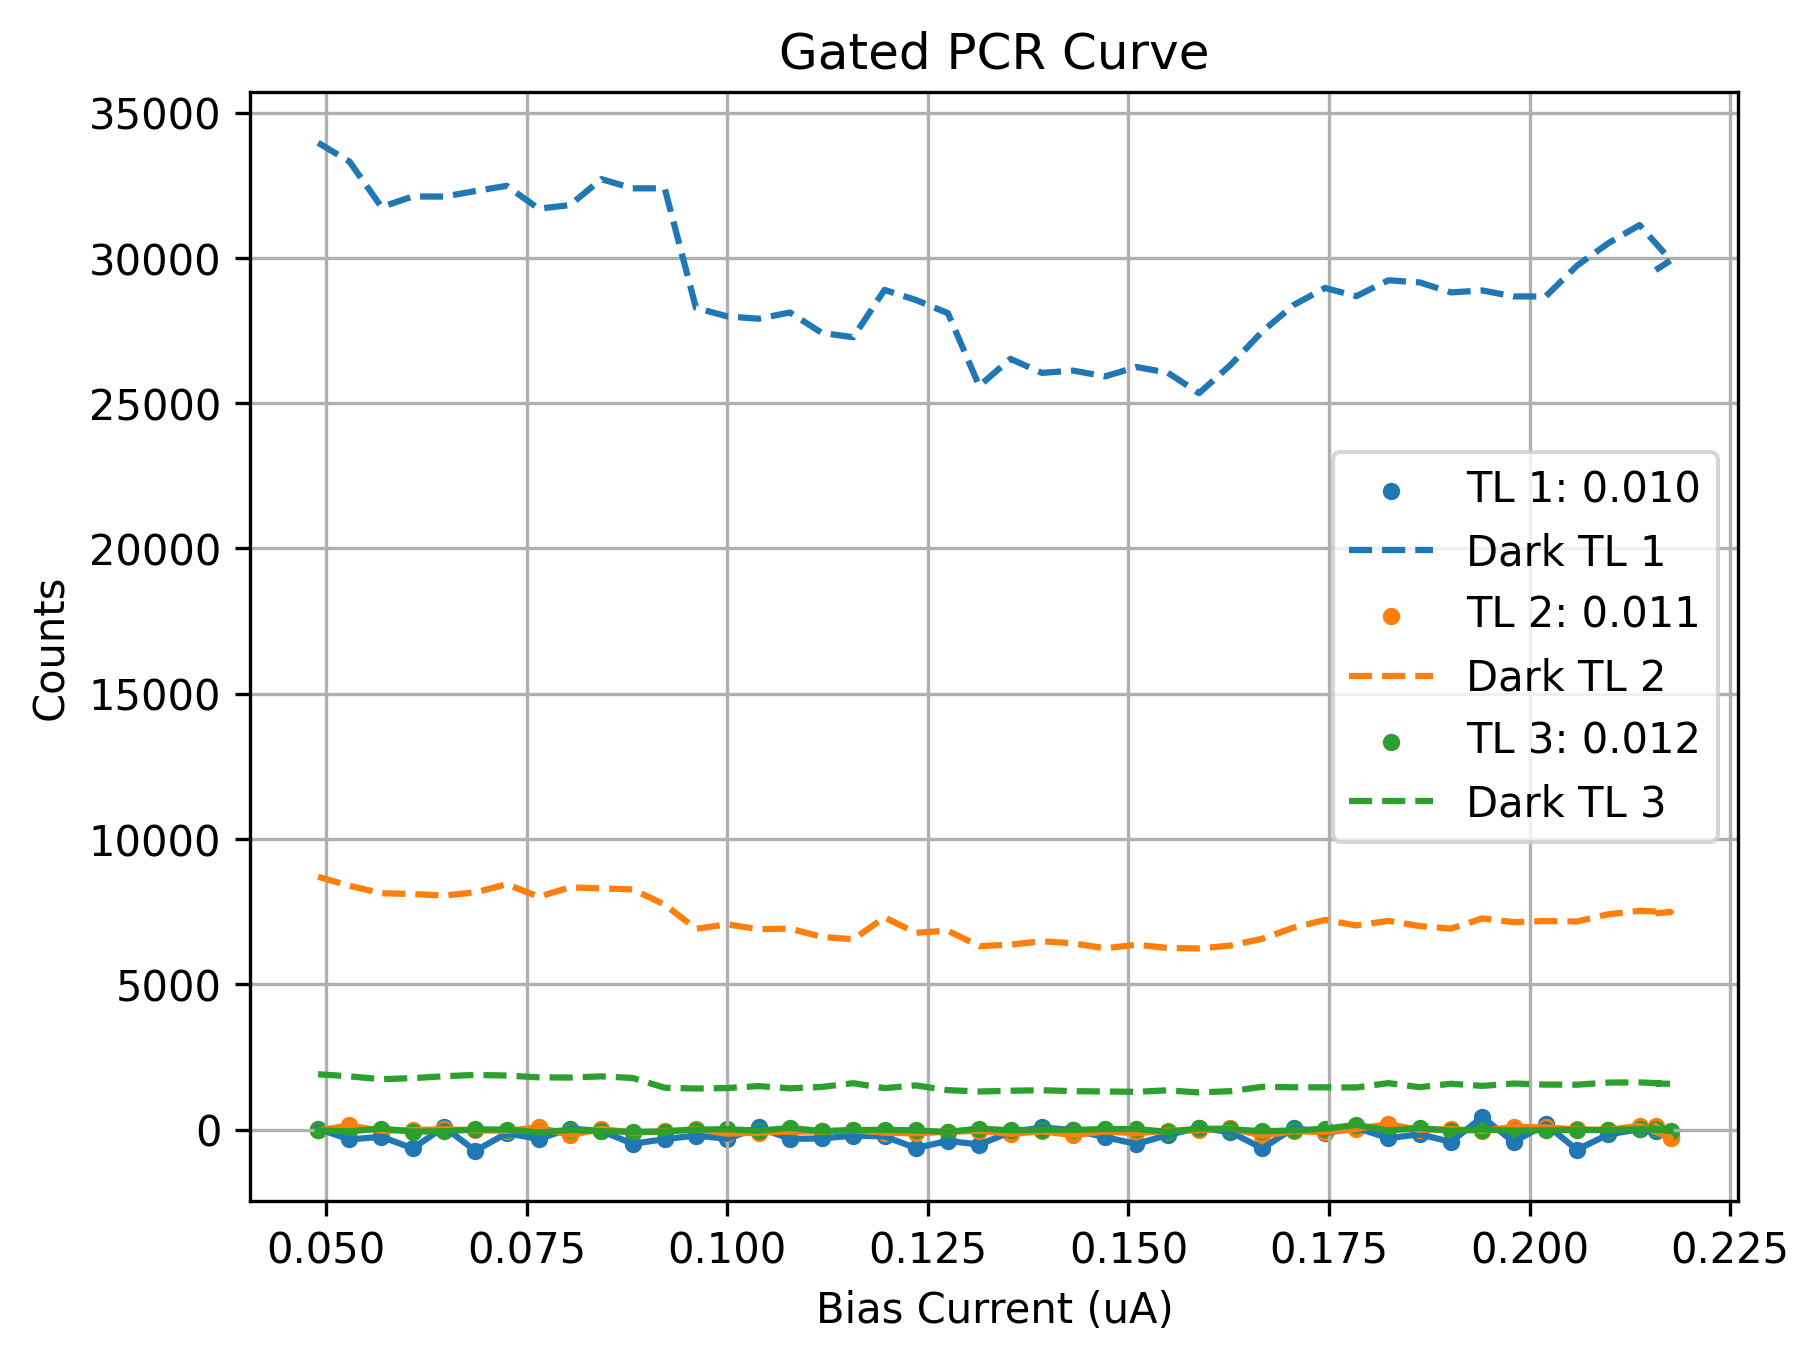

Data behind this chart, as committed beside it:
Bias_Current, Counts_TL1(0.010), Counts_TL2(0.011), Counts_TL3(0.012), DCounts_TL1(0.010), DCounts_TL2(0.011), DCounts_TL3(0.012)
0.049, 26.57, -33.43, -27.5, 33964, 8700, 1902
0.0529, -343.7, 138.7, -63.04, 33320, 8389, 1830
0.0569, -249.3, -44.71, 32.29, 31752, 8134, 1732
0.0608, -650.8, -19.79, -70.68, 32116, 8106, 1768
0.0647, 87.5, 10.68, -62.86, 32112, 8054, 1832
0.0686, -731.9, -28.36, 4.821, 32302, 8160, 1880
0.0725, -131.2, -46.07, -1.643, 32483, 8442, 1857
0.0765, -321.8, 76.79, -100.9, 31695, 8012, 1796
0.0804, 26.54, -196.1, -16.57, 31819, 8334, 1788
0.0843, -46.54, 19.36, -55.79, 32714, 8298, 1829
0.0882, -491.5, -107.4, -76.68, 32396, 8264, 1774
0.0922, -331.7, -60.36, -72.32, 32396, 7742, 1438
0.0961, -209.1, 13.61, -1.571, 28280, 6910, 1410
0.1, -320.5, -143.8, 11, 27988, 7059, 1426
0.1039, 69.68, -107.6, -42.32, 27908, 6896, 1495
0.1078, -323.8, -74.32, 53.54, 28122, 6914, 1417
0.1118, -306.3, -67.39, -56.18, 27417, 6629, 1466
0.1157, -211.2, -21.21, -21.68, 27271, 6548, 1594
0.1196, -235.7, -112, -8.429, 28900, 7300, 1424
0.1235, -638.7, -130.5, -31, 28553, 6772, 1518
0.1275, -391.5, -78.82, -84.86, 28100, 6844, 1354
0.1314, -517.2, -48.11, 34.46, 25594, 6312, 1308
0.1353, -90.39, -150.4, -28.64, 26527, 6362, 1334
0.1392, 70.79, -62.64, -5.071, 26044, 6480, 1352
0.1431, -17.93, -193.2, -11.18, 26122, 6408, 1321
0.1471, -262.3, -67.46, 14.32, 25923, 6238, 1308
0.151, -499.7, -130.4, 15.89, 26247, 6359, 1298
0.1549, -184.3, -38.79, -80.25, 26050, 6250, 1349
0.1588, 52.21, -20.29, 35.21, 25346, 6231, 1276
0.1627, -85.61, 42.71, 15.32, 26312, 6330, 1320
0.1667, -651, -213.9, -61.96, 27472, 6568, 1470
0.1706, 53.21, -59.93, -29.39, 28382, 6951, 1454
0.1745, -124.5, -90.18, 26.57, 28966, 7212, 1452
0.1784, 59.75, 20.54, 159.4, 28684, 7025, 1446
0.1824, -298.9, 184.2, -33.61, 29231, 7181, 1597
0.1863, -162.9, -12.82, 51.04, 29158, 7003, 1457
0.1902, -428.3, 15.07, -45.54, 28814, 6914, 1575
0.1941, 431.1, -49.43, -0.6071, 28880, 7266, 1502
0.198, -429.6, 92.46, -39.25, 28676, 7137, 1583
0.202, 182.2, 70.82, -28.64, 28674, 7176, 1546
0.2059, -695.6, 1.321, -13.04, 29734, 7158, 1542
0.2098, -171.2, -11.29, -20.86, 30506, 7410, 1616
0.2137, 10.46, 128.6, 16, 31132, 7525, 1622
0.2176, -244.1, -287.8, -38.96, 29920, 7486, 1572
0.2157, -36.25, 117.9, 20.07, 29580, 7441, 1584
